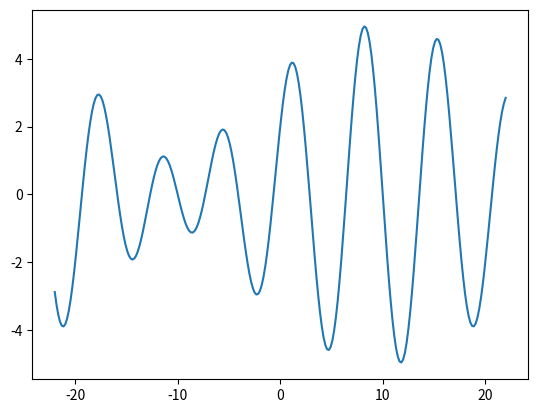

Write the Python code that produced this figure.
import numpy as np
import matplotlib.pyplot as plt

plt.subplot(1,1,1)

X = np.linspace(-np.pi*7,np.pi*7,256,endpoint=True)
C,S = 2*np.cos(0.25*X*np.pi),3*np.sin(0.3*X*np.pi)
sum = C+S

plt.plot(X,sum)

plt.show()
